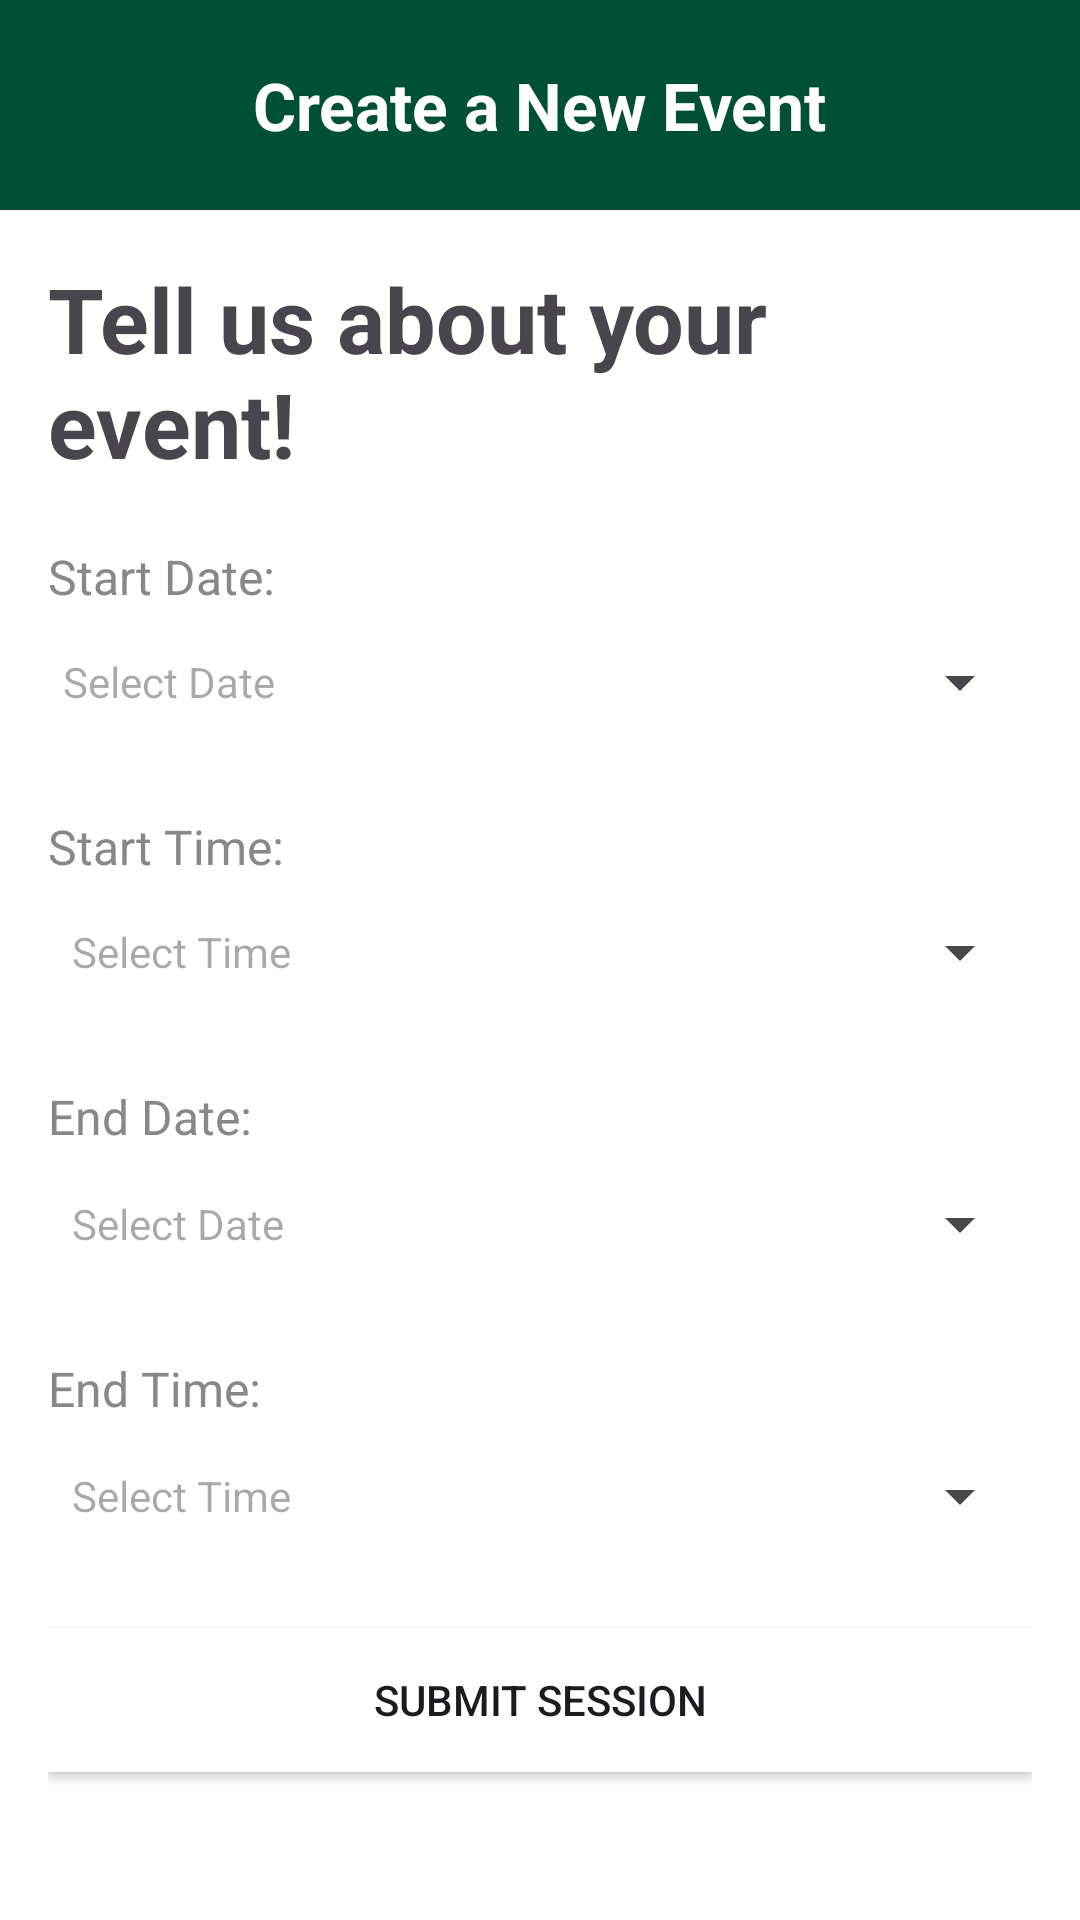

Produce the Android XML layout that renders to this screen, including the resource entries it uses.
<!-- AndroidManifest.xml: application theme Theme.Test -->
<!-- res/layout/activity_create_event_sessions.xml -->
<?xml version="1.0" encoding="utf-8"?>
<RelativeLayout xmlns:android="http://schemas.android.com/apk/res/android"
    android:layout_width="match_parent"
    android:layout_height="match_parent"
    xmlns:app="http://schemas.android.com/apk/res-auto">

    
    <RelativeLayout
        android:id="@+id/bannerLayout"
        android:layout_width="match_parent"
        android:layout_height="70dp"
        android:background="@color/color_primary"
        android:orientation="vertical"
        android:padding="16dp">

        
        <LinearLayout
            android:layout_width="match_parent"
            android:layout_height="48dp"
            android:orientation="horizontal"
            android:gravity="center_vertical">

            
            <ImageView
                android:id="@+id/menuButton"
                android:layout_width="35dp"
                android:layout_height="35dp"
                android:src="@drawable/baseline_menu_24"
                android:layout_marginEnd="10dp"/>

            
            <ImageView
                android:id="@+id/mapIcon"
                android:layout_width="35dp"
                android:layout_height="35dp"
                android:src="@drawable/baseline_map_24" />

        </LinearLayout>

        
        <TextView
            android:id="@+id/titleTextView"
            android:layout_width="wrap_content"
            android:layout_height="wrap_content"
            android:layout_centerInParent="true"
            android:text="Create a New Event"
            android:textColor="@color/white"
            android:textSize="22sp"
            android:textStyle="bold" />

    </RelativeLayout>

    
    <RelativeLayout
        android:layout_width="match_parent"
        android:layout_height="wrap_content"
        android:layout_below="@id/bannerLayout"
        android:background="#FFFFFF"
        android:padding="16dp">

        

        
        <TextView
            android:id="@+id/tellUsText"
            android:layout_width="wrap_content"
            android:layout_height="wrap_content"
            android:text="Tell us about your event!"
            android:textSize="30sp"
            android:textStyle="bold"/>

        <TextView
            android:id="@+id/startDateLabel"
            android:layout_width="wrap_content"
            android:layout_height="wrap_content"
            android:text="Start Date:"
            android:textSize="16sp"
            android:textColor="#888888"
            android:layout_below="@id/tellUsText"
            android:layout_marginTop="20dp"/>

        
        <Button
            android:id="@+id/startDateButton"
            android:layout_width="match_parent"
            android:layout_height="wrap_content"
            android:layout_below="@id/tellUsText"
            android:layout_marginTop="42dp"
            android:padding="5dp"
            android:maxLength="100"
            android:text=""
            android:hint="Select Date"
            android:textColor="@color/black"
            style="?android:spinnerStyle"
            android:onClick='openDatePicker'/>

        <TextView
            android:id="@+id/startTimeLabel"
            android:layout_width="wrap_content"
            android:layout_height="wrap_content"
            android:text="Start Time:"
            android:textSize="16sp"
            android:textColor="#888888"
            android:layout_below="@id/startDateButton"
            android:layout_marginTop="20dp"/>

        
        <Button
            android:id="@+id/startTimeButton"
            android:layout_width="match_parent"
            android:layout_height="wrap_content"
            android:layout_below="@id/startDateButton"
            android:layout_marginTop="42dp"
            android:padding="8dp"
            android:maxLength="200"
            android:text=""
            android:hint="Select Time"
            style="?android:spinnerStyle"
            android:textColor="@color/black"
            android:onClick='openTimePicker'/>/>

        <TextView
            android:id="@+id/endDateLabel"
            android:layout_width="wrap_content"
            android:layout_height="wrap_content"
            android:text="End Date:"
            android:textSize="16sp"
            android:textColor="#888888"
            android:layout_below="@id/startTimeButton"
            android:layout_marginTop="20dp"/>

        
        <Button
            android:id="@+id/endDateButton"
            android:layout_width="match_parent"
            android:layout_height="wrap_content"
            android:layout_below="@id/endDateLabel"
            android:layout_marginTop="1dp"
            android:padding="8dp"
            android:maxLength="80"
            android:text=""
            android:hint="Select Date"
            android:textColor="@color/black"
            style="?android:spinnerStyle"
            android:onClick='openDatePicker'/>/>

        <TextView
            android:id="@+id/endTimeLabel"
            android:layout_width="wrap_content"
            android:layout_height="wrap_content"
            android:text="End Time:"
            android:textSize="16sp"
            android:textColor="#888888"
            android:layout_below="@id/endDateButton"
            android:layout_marginTop="20dp"/>

        <Button
            android:id="@+id/endTimeButton"
            android:layout_width="match_parent"
            android:layout_height="wrap_content"
            android:layout_below="@id/endTimeLabel"
            android:layout_marginTop="1dp"
            android:padding="8dp"
            android:maxLength="100"
            android:text=""
            android:hint="Select Time"
            style="?android:spinnerStyle"
            android:textColor="@color/black"
            android:onClick='openTimePicker'/>/>

        <Button
            android:id="@+id/submitButton"
            android:layout_width="match_parent"
            android:layout_height="wrap_content"
            android:layout_below="@id/endTimeButton"
            android:layout_marginTop="20dp"
            android:background="#FFFFFF"
            android:padding="8dp"
            android:text="Submit Session"/>

        <TextView
            android:id="@+id/currentSessions"
            android:layout_width="380dp"
            android:layout_height="120dp"
            android:textSize="16sp"
            android:textColor="#888888"
            android:layout_below="@id/submitButton"
            android:layout_marginTop="20dp"/>

        
        <RelativeLayout
            android:layout_width="match_parent"
            android:layout_height="wrap_content"
            android:layout_below="@id/endTimeButton"
            android:layout_marginTop="110dp">

            
            <Button
                android:id="@+id/cancelButton"
                android:layout_width="wrap_content"
                android:layout_height="wrap_content"
                android:text="   Cancel   "
                android:textColor="#FFFFFF"
                android:background="#005035"
                android:layout_alignParentStart="true"
                android:layout_alignParentBottom="true"
                android:layout_marginEnd="8dp"
                android:layout_marginBottom="8dp"
                android:textStyle="bold"/>

            
            <Button
                android:id="@+id/continueButton"
                android:layout_width="wrap_content"
                android:layout_height="wrap_content"
                android:text="  Continue  "
                android:textColor="#FFFFFF"
                android:background="#00FF00"
                android:layout_alignParentEnd="true"
                android:layout_alignParentBottom="true"
                android:layout_marginStart="8dp"
                android:layout_marginBottom="8dp"
                android:textStyle="bold"/>

        </RelativeLayout>

    </RelativeLayout>

</RelativeLayout>
<!-- resources referenced by this layout -->
<resources>
  <color name="black">#FF000000</color>
  <color name="color_primary">#005035</color>
  <color name="white">#FFFFFFFF</color>
  <style name="Theme.Test" parent="Base.Theme.Test" />
  <style name="Base.Theme.Test" parent="Theme.Material3.DayNight.NoActionBar">
          
          <item name="colorPrimary">@color/color_primary</item>
          <item name="colorSecondary">@color/color_secondary</item>
          <item name="colorSecondaryVariant">@color/color_tertiary</item>
          <item name="android:statusBarColor">@color/color_primary</item>
          
      </style>
  <color name="color_secondary">#F1E6B2</color>
  <color name="color_tertiary">#A49665</color>
</resources>
